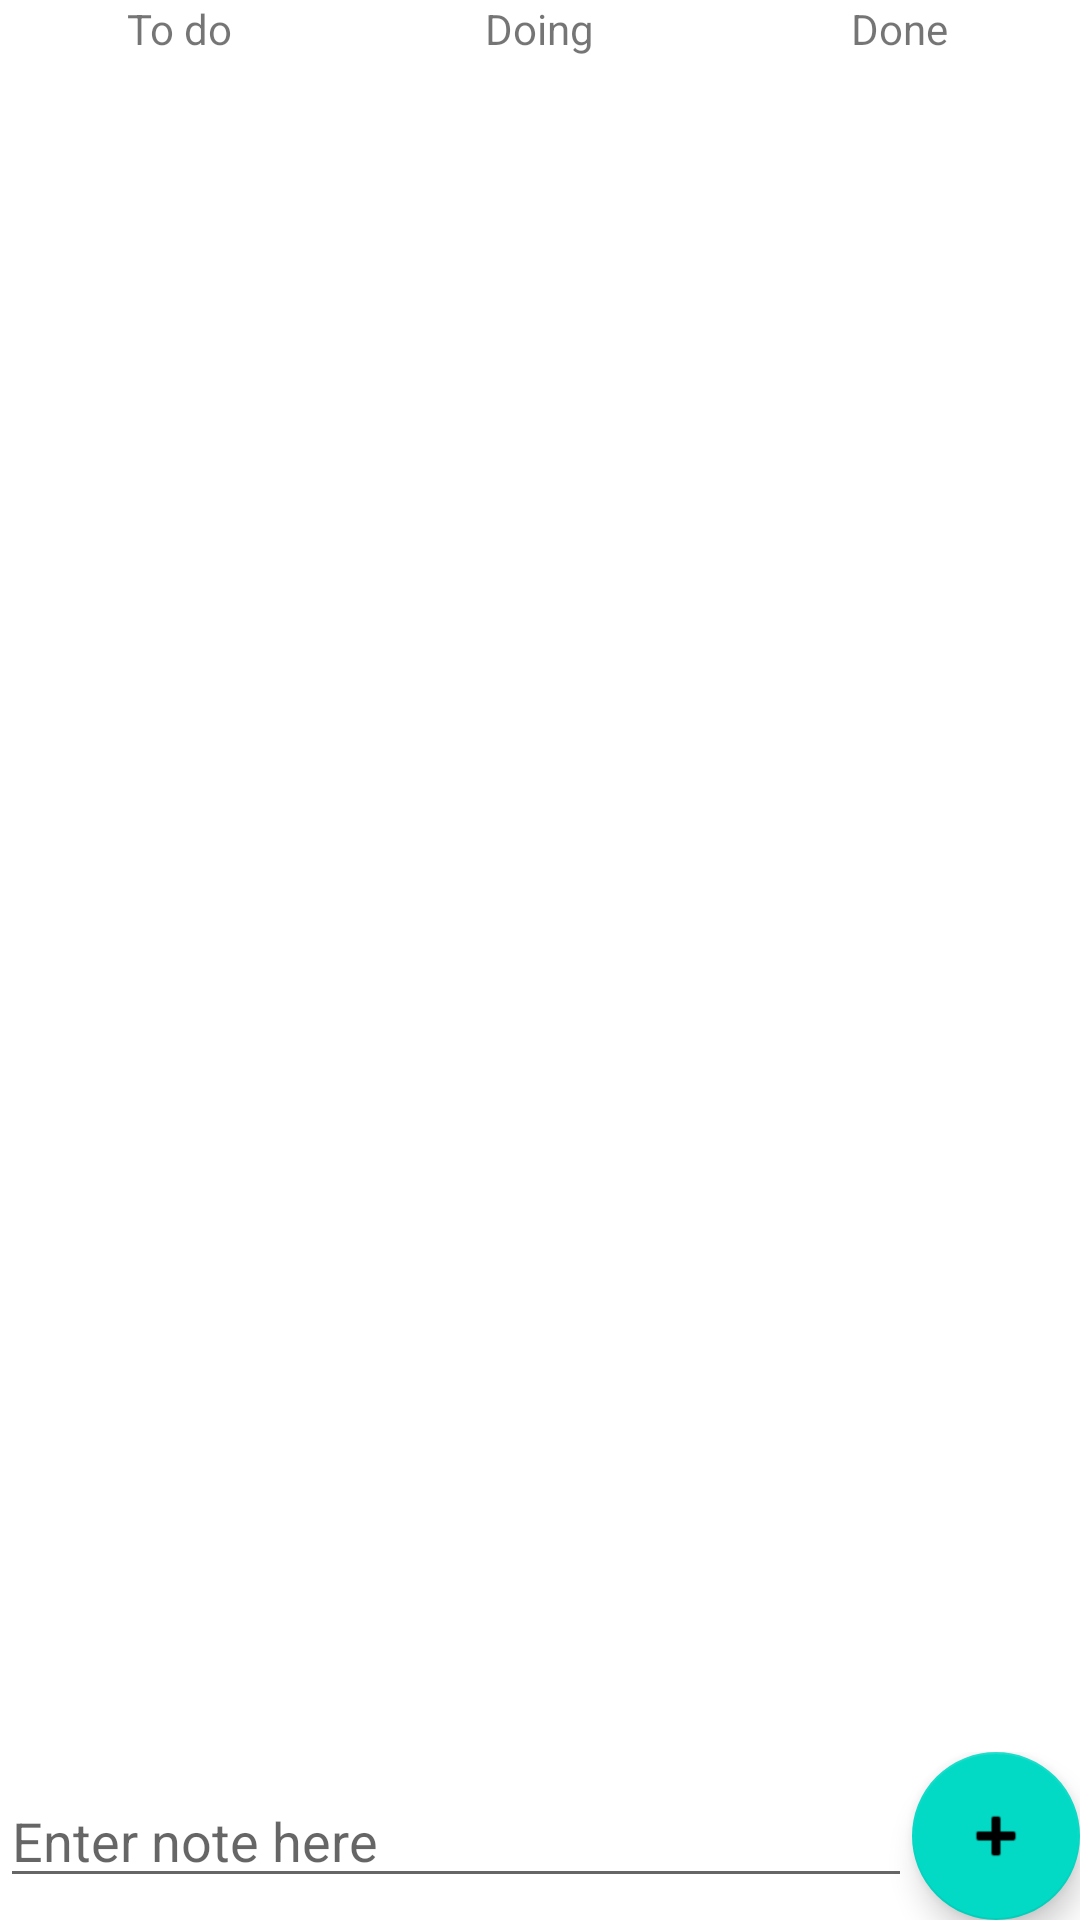

Here is an Android app screen rendered from its layout file. Give the layout XML and the strings, colors and styles it references.
<!-- AndroidManifest.xml: application theme Theme.BrainPilot -->
<!-- res/layout/fragment_kanban.xml -->
<?xml version="1.0" encoding="utf-8"?>
<androidx.coordinatorlayout.widget.CoordinatorLayout xmlns:android="http://schemas.android.com/apk/res/android"
    xmlns:app="http://schemas.android.com/apk/res-auto"
    android:layout_width="match_parent"
    android:layout_height="match_parent">

    <LinearLayout
        android:id="@+id/columns_layout"
        android:layout_width="match_parent"
        android:layout_height="match_parent"
        android:orientation="horizontal"
        android:layout_marginBottom="70dp"
        android:gravity="center">

        <LinearLayout
            android:id="@+id/col1"
            android:layout_width="0dp"
            android:layout_height="match_parent"
            android:layout_weight="1"
            android:orientation="vertical">

            <TextView
                android:layout_width="wrap_content"
                android:layout_height="wrap_content"
                android:text="To do"
                android:layout_gravity="center_horizontal"/>

        </LinearLayout>

        <LinearLayout
            android:id="@+id/col2"
            android:layout_width="0dp"
            android:layout_height="match_parent"
            android:layout_weight="1"
            android:orientation="vertical">

            <TextView
                android:layout_width="wrap_content"
                android:layout_height="wrap_content"
                android:text="Doing"
                android:layout_gravity="center_horizontal"/>

        </LinearLayout>

        <LinearLayout
            android:id="@+id/col3"
            android:layout_width="0dp"
            android:layout_height="match_parent"
            android:layout_weight="1"
            android:orientation="vertical">

            <TextView
                android:layout_width="wrap_content"
                android:layout_height="wrap_content"
                android:text="Done"
                android:layout_gravity="center_horizontal"/>

        </LinearLayout>
    </LinearLayout>

    <LinearLayout
        android:id="@+id/input_layout"
        android:layout_width="match_parent"
        android:layout_height="wrap_content"
        android:orientation="horizontal"
        android:layout_gravity="bottom"
        android:gravity="center">

        <EditText
            android:id="@+id/input_note"
            android:layout_width="0dp"
            android:layout_weight="1"
            android:layout_height="wrap_content"
            android:hint="Enter note here"/>

        <com.google.android.material.floatingactionbutton.FloatingActionButton
            android:id="@+id/add_button"
            android:layout_width="wrap_content"
            android:layout_height="wrap_content"
            android:contentDescription="Add note button"
            android:src="@android:drawable/ic_input_add"
            app:elevation="6dp" />
    </LinearLayout>

</androidx.coordinatorlayout.widget.CoordinatorLayout>
<!-- resources referenced by this layout -->
<resources>
  <style name="Theme.BrainPilot" parent="Theme.MaterialComponents.DayNight.DarkActionBar">
          
          <item name="colorPrimary">@color/purple_500</item>
          <item name="colorPrimaryVariant">@color/purple_700</item>
          <item name="colorOnPrimary">@color/white</item>
          
          <item name="colorSecondary">@color/teal_200</item>
          <item name="colorSecondaryVariant">@color/teal_700</item>
          <item name="colorOnSecondary">@color/black</item>
          
          <item name="android:statusBarColor">?attr/colorPrimaryVariant</item>
          
      </style>
  <color name="purple_500">#FF6200EE</color>
  <color name="purple_700">#FF3700B3</color>
  <color name="white">#FFFFFFFF</color>
  <color name="teal_200">#FF03DAC5</color>
  <color name="teal_700">#FF018786</color>
  <color name="black">#FF000000</color>
</resources>
